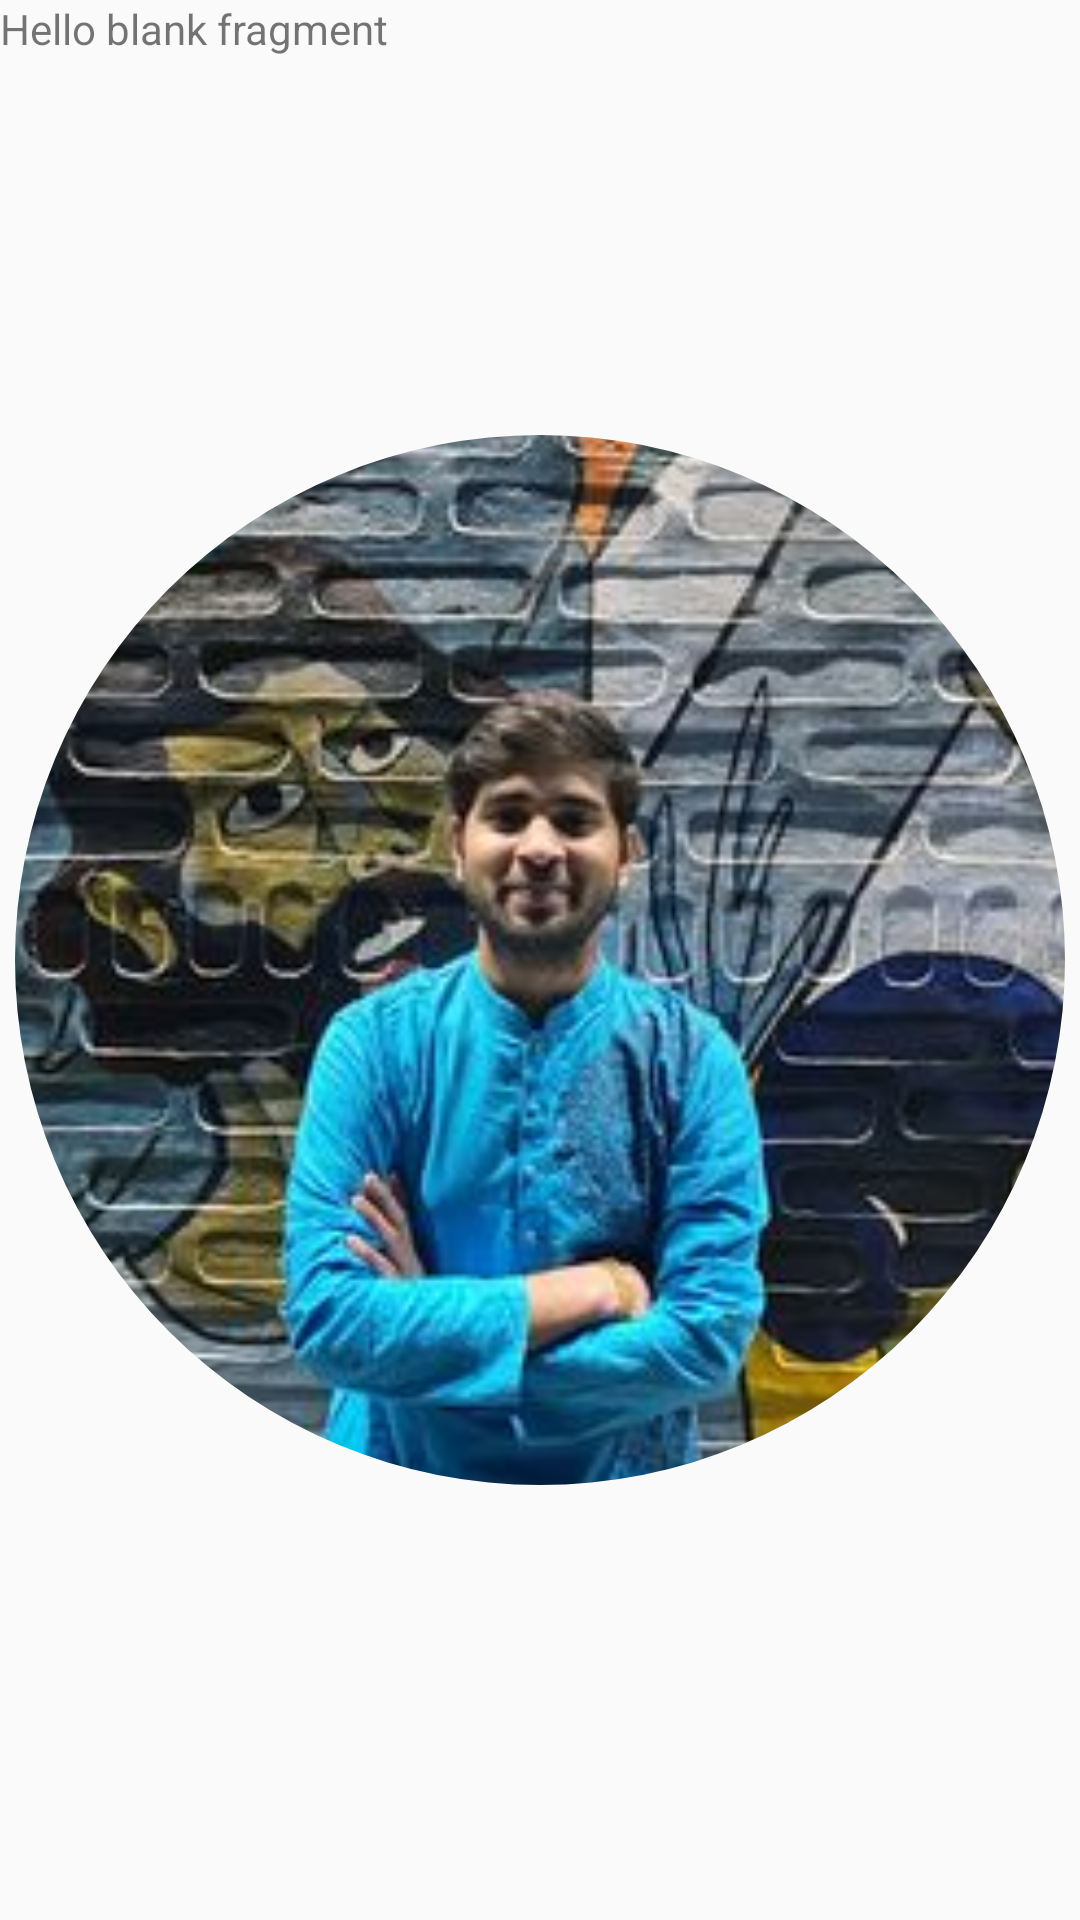

Android layout source for this screen:
<!-- AndroidManifest.xml: application theme Theme.MedBuddy -->
<!-- res/layout/fragment_profile.xml -->
<?xml version="1.0" encoding="utf-8"?>
<FrameLayout xmlns:android="http://schemas.android.com/apk/res/android"
    xmlns:tools="http://schemas.android.com/tools"
    android:layout_width="match_parent"
    android:layout_height="match_parent"
    android:orientation="vertical"
    xmlns:app="http://schemas.android.com/apk/res-auto"
    tools:context=".ProfileFragment">

    


    <com.google.android.material.imageview.ShapeableImageView
        android:layout_width="350dp"
        android:layout_height="350dp"
        android:src="@drawable/ppp"
        android:layout_gravity="center"
        app:shapeAppearanceOverlay="@style/circle"
        android:layout_margin="50px"
        />

    <TextView
        android:layout_width="match_parent"
        android:layout_height="match_parent"
        android:text="@string/hello_blank_fragment"
        android:layout_gravity="center" />

</FrameLayout>
<!-- resources referenced by this layout -->
<resources>
  <!-- drawable ppp: png bitmap (drawable-v24, 160132 bytes) -->
  <string name="hello_blank_fragment">Hello blank fragment</string>
  <style name="circle">
          <item name="cornerSize">50%</item>
      </style>
  <style name="Theme.MedBuddy" parent="Theme.MaterialComponents.DayNight.NoActionBar.Bridge">
          
          <item name="colorPrimary">@color/blue</item>
          <item name="colorPrimaryVariant">@color/purple_700</item>
          <item name="colorOnPrimary">@color/white</item>
          
          <item name="colorSecondary">@color/teal_200</item>
          <item name="colorSecondaryVariant">@color/teal_700</item>
          <item name="colorOnSecondary">@color/black</item>
          
          <item name="android:statusBarColor">?attr/colorPrimaryVariant</item>
          
      </style>
  <color name="blue">#0000FF</color>
  <color name="purple_700">#FF3700B3</color>
  <color name="white">#FFFFFFFF</color>
  <color name="teal_200">#FF03DAC5</color>
  <color name="teal_700">#FF018786</color>
  <color name="black">#FF000000</color>
</resources>
